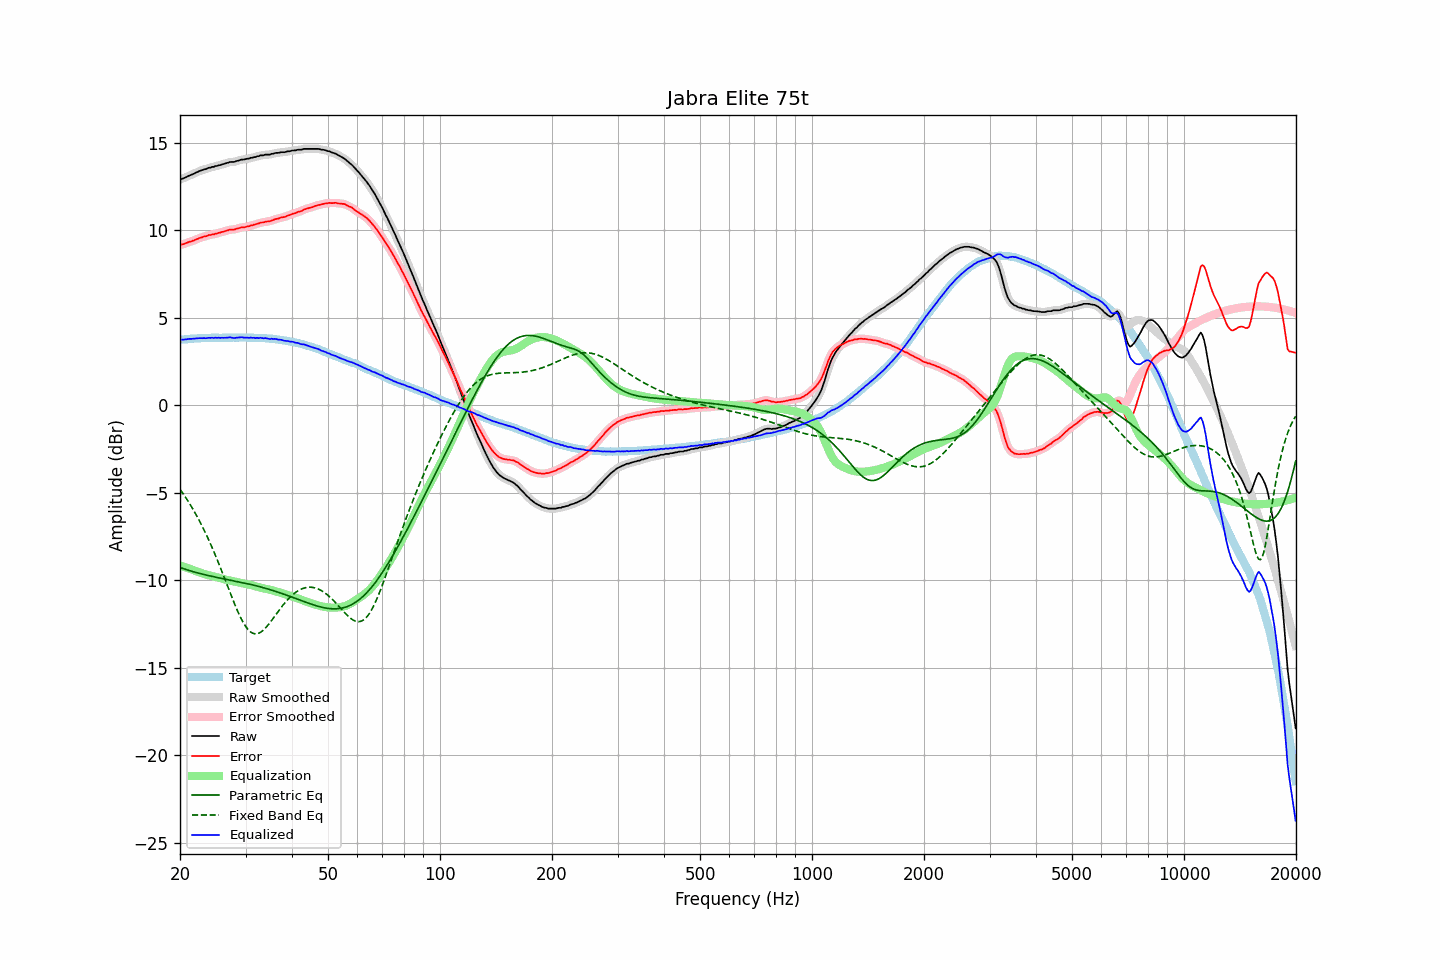

Values plotted in this chart, from the file beside it:
frequency, raw, error, smoothed, error_smoothed, equalization, parametric_eq, fixed_band_eq, equalized_raw, equalized_smoothed, target
20.00, 12.91, 9.17, 12.91, 9.17, -9.16, -9.27, -4.81, 3.75, 3.75, 3.74
20.20, 12.94, 9.19, 12.94, 9.19, -9.19, -9.30, -4.93, 3.75, 3.75, 3.75
20.40, 12.97, 9.21, 12.97, 9.21, -9.22, -9.33, -5.06, 3.75, 3.76, 3.76
20.61, 13.01, 9.24, 13.01, 9.24, -9.25, -9.37, -5.20, 3.76, 3.76, 3.77
20.81, 13.05, 9.28, 13.05, 9.28, -9.28, -9.40, -5.34, 3.77, 3.78, 3.77
21.02, 13.10, 9.32, 13.10, 9.31, -9.31, -9.43, -5.48, 3.79, 3.79, 3.78
21.23, 13.14, 9.35, 13.14, 9.35, -9.34, -9.45, -5.62, 3.80, 3.80, 3.79
21.44, 13.17, 9.36, 13.18, 9.37, -9.38, -9.48, -5.77, 3.80, 3.80, 3.81
21.66, 13.22, 9.41, 13.22, 9.40, -9.41, -9.51, -5.93, 3.81, 3.81, 3.81
21.87, 13.25, 9.43, 13.26, 9.44, -9.45, -9.53, -6.09, 3.80, 3.81, 3.82
22.09, 13.31, 9.49, 13.30, 9.48, -9.48, -9.56, -6.25, 3.83, 3.82, 3.82
22.31, 13.34, 9.51, 13.35, 9.52, -9.52, -9.58, -6.42, 3.83, 3.83, 3.83
22.54, 13.39, 9.56, 13.39, 9.56, -9.55, -9.61, -6.59, 3.84, 3.84, 3.83
22.76, 13.42, 9.58, 13.42, 9.59, -9.58, -9.63, -6.77, 3.84, 3.84, 3.84
22.99, 13.45, 9.61, 13.45, 9.62, -9.62, -9.66, -6.95, 3.84, 3.84, 3.84
23.22, 13.49, 9.65, 13.48, 9.64, -9.64, -9.68, -7.14, 3.85, 3.84, 3.84
23.45, 13.50, 9.66, 13.51, 9.67, -9.67, -9.70, -7.33, 3.83, 3.84, 3.85
23.69, 13.54, 9.70, 13.54, 9.70, -9.70, -9.72, -7.52, 3.85, 3.85, 3.85
23.92, 13.58, 9.74, 13.57, 9.72, -9.72, -9.74, -7.72, 3.86, 3.85, 3.84
24.16, 13.59, 9.74, 13.60, 9.74, -9.74, -9.76, -7.93, 3.85, 3.86, 3.85
24.40, 13.63, 9.77, 13.62, 9.76, -9.76, -9.78, -8.14, 3.87, 3.86, 3.86
24.65, 13.63, 9.77, 13.64, 9.78, -9.79, -9.80, -8.35, 3.85, 3.86, 3.86
24.89, 13.68, 9.82, 13.67, 9.81, -9.81, -9.82, -8.57, 3.87, 3.86, 3.86
25.14, 13.68, 9.82, 13.69, 9.83, -9.83, -9.84, -8.80, 3.85, 3.86, 3.86
25.39, 13.72, 9.86, 13.72, 9.86, -9.85, -9.86, -9.02, 3.87, 3.86, 3.86
25.65, 13.73, 9.87, 13.74, 9.88, -9.88, -9.88, -9.25, 3.85, 3.86, 3.86
25.91, 13.77, 9.91, 13.77, 9.90, -9.91, -9.90, -9.49, 3.86, 3.86, 3.86
26.16, 13.79, 9.92, 13.79, 9.93, -9.93, -9.92, -9.72, 3.86, 3.86, 3.87
26.43, 13.82, 9.95, 13.82, 9.95, -9.96, -9.94, -9.96, 3.86, 3.86, 3.87
26.69, 13.85, 9.99, 13.85, 9.98, -9.98, -9.95, -10.20, 3.87, 3.87, 3.87
26.96, 13.87, 10.01, 13.88, 10.02, -10.00, -9.97, -10.44, 3.87, 3.88, 3.86
27.23, 13.91, 10.05, 13.90, 10.03, -10.02, -9.99, -10.67, 3.89, 3.88, 3.86
27.50, 13.91, 10.05, 13.91, 10.04, -10.04, -10.01, -10.91, 3.87, 3.87, 3.86
27.77, 13.91, 10.04, 13.92, 10.05, -10.06, -10.03, -11.14, 3.85, 3.86, 3.87
28.05, 13.92, 10.05, 13.93, 10.06, -10.08, -10.05, -11.37, 3.84, 3.85, 3.87
28.33, 13.96, 10.09, 13.95, 10.08, -10.10, -10.07, -11.59, 3.87, 3.86, 3.87
28.62, 13.98, 10.11, 13.98, 10.11, -10.11, -10.08, -11.80, 3.87, 3.87, 3.87
28.90, 14.01, 10.14, 14.01, 10.14, -10.13, -10.10, -12.00, 3.88, 3.89, 3.88
29.19, 14.04, 10.17, 14.03, 10.16, -10.15, -10.12, -12.19, 3.89, 3.88, 3.87
29.48, 14.05, 10.18, 14.05, 10.17, -10.17, -10.14, -12.36, 3.88, 3.88, 3.87
29.78, 14.05, 10.18, 14.06, 10.19, -10.19, -10.16, -12.52, 3.86, 3.87, 3.87
30.08, 14.08, 10.20, 14.07, 10.20, -10.21, -10.18, -12.66, 3.87, 3.86, 3.88
30.38, 14.10, 10.23, 14.10, 10.22, -10.23, -10.20, -12.78, 3.87, 3.87, 3.87
30.68, 14.10, 10.23, 14.12, 10.25, -10.25, -10.22, -12.88, 3.85, 3.87, 3.87
30.99, 14.15, 10.29, 14.14, 10.27, -10.27, -10.24, -12.96, 3.88, 3.87, 3.87
31.30, 14.15, 10.29, 14.16, 10.30, -10.30, -10.27, -13.02, 3.85, 3.86, 3.86
31.61, 14.19, 10.33, 14.19, 10.33, -10.32, -10.29, -13.05, 3.87, 3.86, 3.86
31.93, 14.19, 10.34, 14.20, 10.35, -10.35, -10.31, -13.07, 3.84, 3.85, 3.85
32.24, 14.24, 10.38, 14.23, 10.38, -10.38, -10.33, -13.06, 3.86, 3.85, 3.86
32.57, 14.24, 10.40, 14.26, 10.41, -10.40, -10.36, -13.03, 3.84, 3.85, 3.84
32.89, 14.29, 10.45, 14.28, 10.43, -10.43, -10.38, -12.98, 3.87, 3.85, 3.84
33.22, 14.29, 10.45, 14.29, 10.45, -10.45, -10.41, -12.92, 3.85, 3.84, 3.84
33.55, 14.29, 10.45, 14.31, 10.47, -10.47, -10.43, -12.84, 3.83, 3.84, 3.84
33.89, 14.33, 10.50, 14.32, 10.49, -10.48, -10.46, -12.75, 3.85, 3.83, 3.84
34.23, 14.33, 10.51, 14.32, 10.50, -10.50, -10.48, -12.65, 3.83, 3.82, 3.82
34.57, 14.33, 10.51, 14.34, 10.52, -10.52, -10.51, -12.54, 3.81, 3.81, 3.82
34.92, 14.33, 10.52, 14.34, 10.53, -10.55, -10.54, -12.42, 3.79, 3.80, 3.81
35.27, 14.38, 10.57, 14.37, 10.56, -10.57, -10.57, -12.30, 3.81, 3.80, 3.81
35.62, 14.38, 10.59, 14.39, 10.60, -10.59, -10.60, -12.17, 3.79, 3.80, 3.79
35.97, 14.42, 10.63, 14.41, 10.63, -10.62, -10.62, -12.05, 3.80, 3.79, 3.79
... 635 more rows
